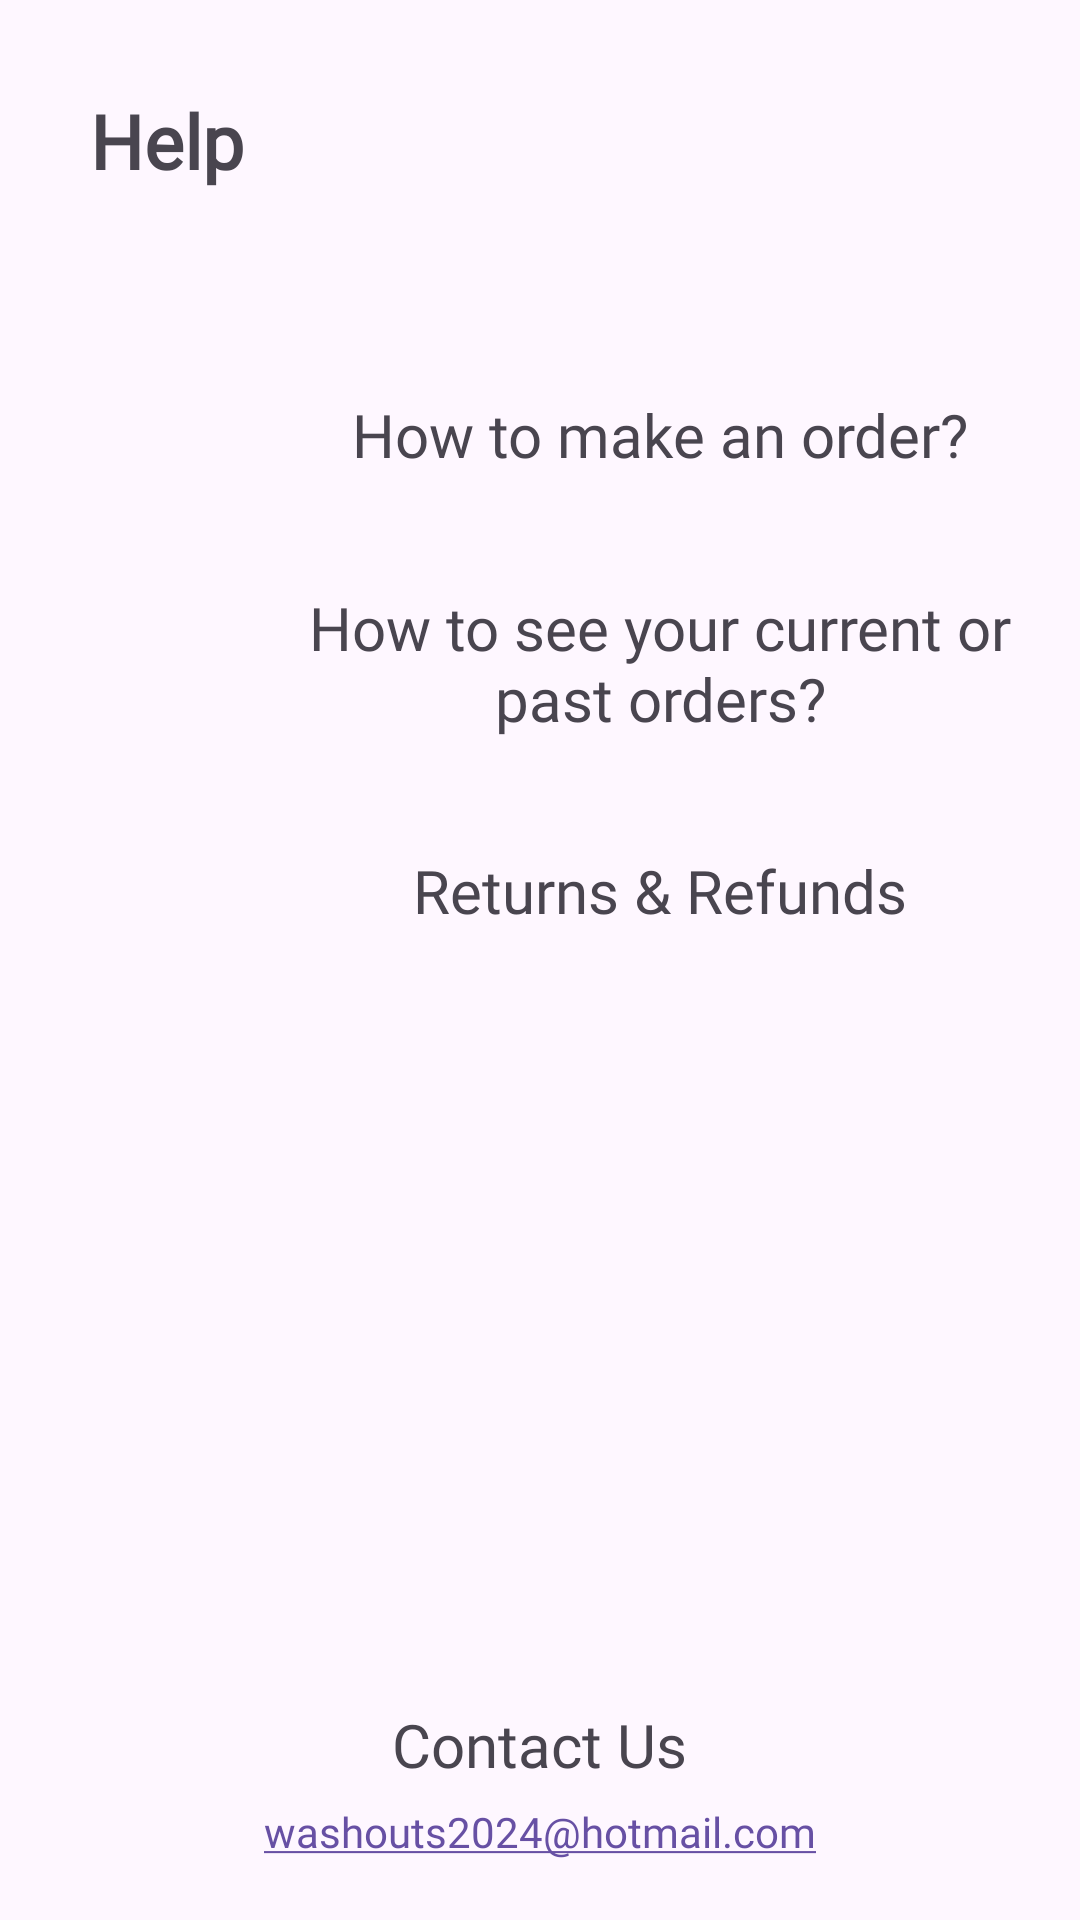

Layout XML and referenced resources for this Android screen:
<!-- AndroidManifest.xml: application theme Base.Theme.WashOuts -->
<!-- res/layout/activity_help.xml -->
<?xml version="1.0" encoding="utf-8"?>
<RelativeLayout xmlns:android="http://schemas.android.com/apk/res/android"
    xmlns:app="http://schemas.android.com/apk/res-auto"
    xmlns:tools="http://schemas.android.com/tools"
    android:layout_width="match_parent"
    android:layout_height="match_parent"
    tools:context=".HelpActivity">

    <TextView
        android:id="@+id/textView5"
        android:layout_width="75dp"
        android:layout_height="37dp"
        android:layout_marginStart="30dp"
        android:layout_marginTop="30dp"
        android:layout_marginEnd="30dp"
        android:layout_marginBottom="30dp"
        android:text="Help"
        android:fontFamily="@font/cal"
        android:textSize="25sp"
        android:textStyle="bold"/>

    <LinearLayout
        android:id="@+id/linearLayout"
        android:layout_width="match_parent"
        android:layout_height="702dp"
        android:layout_below="@id/textView5"
        android:layout_marginStart="10dp"
        android:layout_marginTop="10dp"
        android:layout_marginEnd="10dp"
        android:layout_marginBottom="10dp"
        android:orientation="vertical">

        <LinearLayout
            android:id="@+id/orderHelp"
            android:layout_width="match_parent"
            android:layout_height="wrap_content"
            android:layout_margin="5dp">

            <ImageView
                android:layout_width="60dp"
                android:layout_height="66dp"
                android:layout_marginLeft="20dp"
                android:padding="5dp"
                android:src="@drawable/help" />

            <TextView
                android:layout_width="match_parent"
                android:layout_height="match_parent"
                android:gravity="center"
                android:fontFamily="@font/cal"
                android:text="How to make an order?"
                android:textSize="20sp" />
        </LinearLayout>

        <LinearLayout
            android:id="@+id/orderListHelp"
            android:layout_width="match_parent"
            android:layout_height="wrap_content"
            android:layout_margin="5dp">

            <ImageView
                android:layout_width="60dp"
                android:layout_height="66dp"
                android:layout_marginLeft="20dp"
                android:padding="5dp"
                android:src="@drawable/help" />

            <TextView
                android:layout_width="match_parent"
                android:layout_height="match_parent"
                android:gravity="center"
                android:fontFamily="@font/cal"
                android:text="How to see your current or past orders?"
                android:textSize="20sp" />
        </LinearLayout>

        <LinearLayout
            android:id="@+id/refundHelp"
            android:layout_width="match_parent"
            android:layout_height="wrap_content"
            android:layout_margin="5dp">

            <ImageView
                android:layout_width="60dp"
                android:layout_height="66dp"
                android:layout_marginLeft="20dp"
                android:padding="5dp"
                android:src="@drawable/help" />

            <TextView
                android:layout_width="match_parent"
                android:layout_height="match_parent"
                android:gravity="center"
                android:fontFamily="@font/cal"
                android:text="Returns &amp; Refunds"
                android:textSize="20sp" />
        </LinearLayout>
    </LinearLayout>

    <TextView
        android:id="@+id/contact"
        android:layout_width="wrap_content"
        android:layout_height="wrap_content"
        android:text="Contact Us"
        android:textSize="20sp"
        android:fontFamily="@font/cal"
        android:layout_alignParentBottom="true"
        android:layout_centerHorizontal="true"
        android:layout_margin="45dp"/>

    <TextView
        android:id="@+id/mail"
        android:layout_width="wrap_content"
        android:layout_height="wrap_content"
        android:layout_alignParentBottom="true"
        android:layout_centerHorizontal="true"
        android:layout_marginStart="20dp"
        android:layout_marginTop="20dp"
        android:fontFamily="@font/cal"
        android:layout_marginEnd="20dp"
        android:layout_marginBottom="20dp"
        android:text="washouts2024@hotmail.com"
        android:textColor="@color/linkColor"
        android:clickable="true"
        android:focusable="true"
        android:autoLink="email"/>
</RelativeLayout>
<!-- resources referenced by this layout -->
<resources>
  <color name="linkColor">#0000FF</color>
  <style name="Base.Theme.WashOuts" parent="Theme.Material3.Light.NoActionBar">
          
          
          <item name="android:screenOrientation">portrait</item>
      </style>
</resources>
